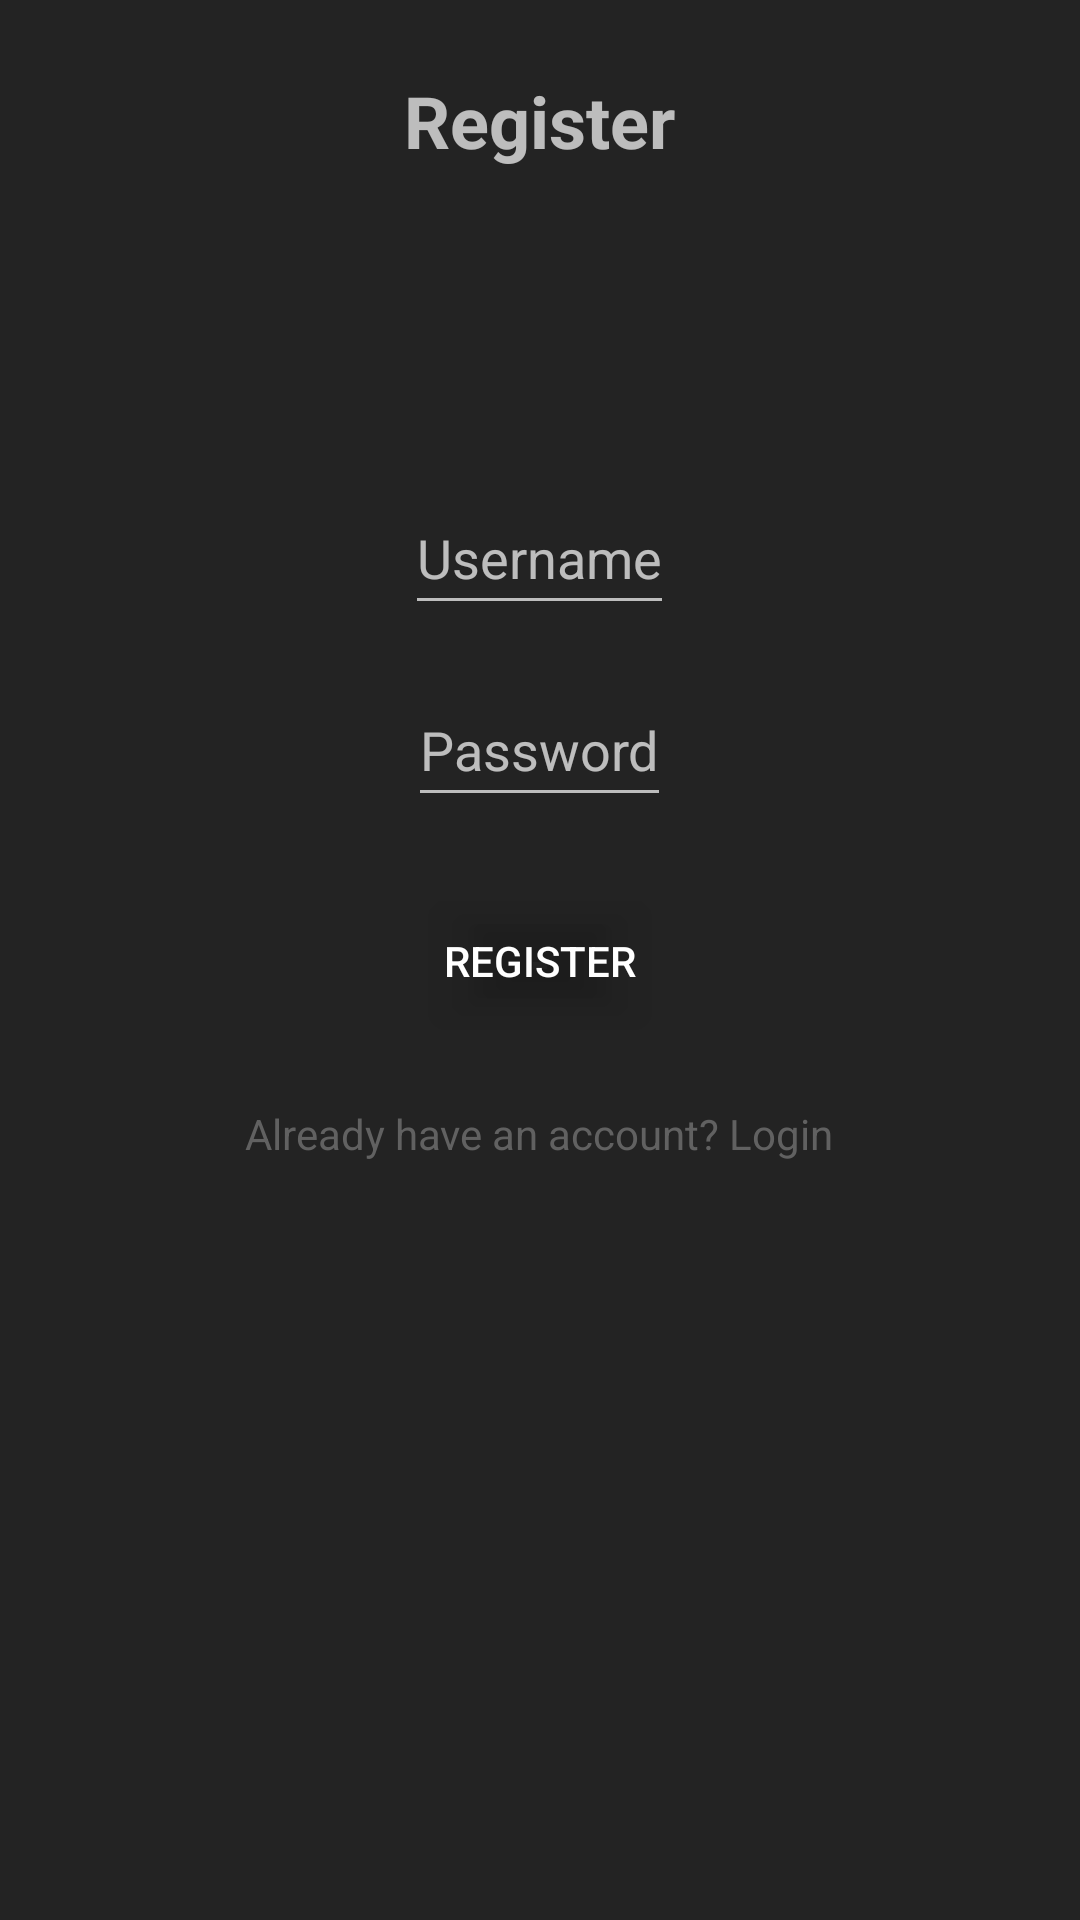

Layout XML and referenced resources for this Android screen:
<!-- AndroidManifest.xml: activity theme Theme.Design.NoActionBar -->
<!-- res/layout/activity_register.xml -->
<?xml version="1.0" encoding="utf-8"?>
<RelativeLayout xmlns:android="http://schemas.android.com/apk/res/android"
    android:layout_width="match_parent"
    android:background="#48000000"
    android:layout_height="match_parent">

    
    <TextView
        android:id="@+id/tv_register"
        android:layout_width="wrap_content"
        android:layout_height="wrap_content"
        android:textStyle="bold"
        android:text="Register"
        android:textSize="24sp"
        android:layout_centerHorizontal="true"
        android:layout_marginTop="24dp"/>

    
    <EditText
        android:id="@+id/tv_username"
        android:layout_width="wrap_content"
        android:layout_height="wrap_content"
        android:layout_below="@id/tv_register"
        android:layout_centerHorizontal="true"
        android:layout_marginTop="104dp"
        android:hint="Username"
        android:minHeight="48dp" />

    












    
    <EditText
        android:id="@+id/tv_password"
        android:layout_width="wrap_content"
        android:layout_height="wrap_content"
        android:layout_below="@id/tv_username"
        android:layout_centerHorizontal="true"
        android:layout_marginTop="16dp"
        android:hint="Password"

        android:inputType="textPassword"
        android:minHeight="48dp" />

    
    <Button
        android:id="@+id/btn_register"
        android:layout_width="wrap_content"
        android:layout_height="wrap_content"
        android:text="Register"
        android:textColor="@color/white"
        android:background="@drawable/button_border"
        android:layout_below="@id/tv_password"
        android:layout_centerHorizontal="true"
        android:layout_marginTop="24dp"/>

    
    <TextView
        android:id="@+id/tv_login"
        android:layout_width="wrap_content"
        android:layout_height="wrap_content"
        android:layout_below="@id/btn_register"
        android:layout_centerHorizontal="true"
        android:layout_marginTop="24dp"
        android:text="Already have an account? Login"
        android:textColor="#616161" />

</RelativeLayout>
<!-- resources referenced by this layout -->
<resources>
  <color name="white">#FFFFFFFF</color>
  <!-- drawable button_border (drawable) -->
  <shape xmlns:android="http://schemas.android.com/apk/res/android">
      <solid android:color="#FFFFFF"/> 
      <stroke
          android:width="10mm"
          android:color="#000000"/> 
      <corners android:radius="4dp"/> 
  </shape>
</resources>
